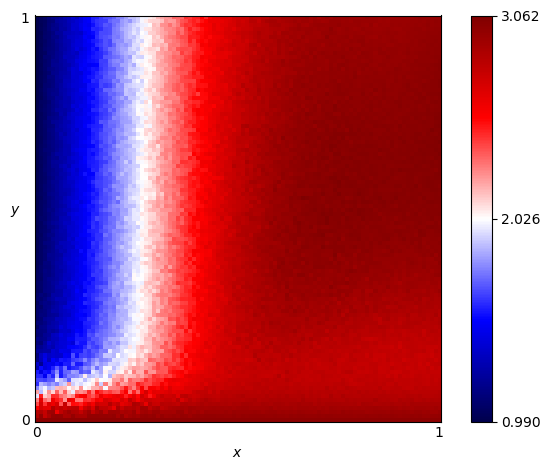

Values plotted in this chart, from the file beside it:
x, y, score
0.0, 0.0, 3.0
0.0, 0.01, 2.866
0.0, 0.02, 2.835
0.0, 0.03, 2.554
0.0, 0.04, 2.395
0.0, 0.05, 2.28
0.0, 0.06, 1.971
0.0, 0.07, 2.209
0.0, 0.08, 1.787
0.0, 0.09, 1.6
0.0, 0.1, 1.651
0.0, 0.11, 1.594
0.0, 0.12, 1.563
0.0, 0.13, 1.284
0.0, 0.14, 1.365
0.0, 0.15, 1.168
0.0, 0.16, 1.143
0.0, 0.17, 1.221
0.0, 0.18, 1.18
0.0, 0.19, 1.135
0.0, 0.2, 1.166
0.0, 0.21, 1.108
0.0, 0.22, 1.122
0.0, 0.23, 1.069
0.0, 0.24, 1.117
0.0, 0.25, 1.073
0.0, 0.26, 1.081
0.0, 0.27, 1.083
0.0, 0.28, 1.08
0.0, 0.29, 1.047
0.0, 0.3, 1.091
0.0, 0.31, 1.078
0.0, 0.32, 1.047
0.0, 0.33, 1.055
0.0, 0.34, 1.069
0.0, 0.35, 1.049
0.0, 0.36, 1.05
0.0, 0.37, 1.045
0.0, 0.38, 1.036
0.0, 0.39, 1.026
0.0, 0.4, 1.032
0.0, 0.41, 1.032
0.0, 0.42, 1.021
0.0, 0.43, 1.03
0.0, 0.44, 1.019
0.0, 0.45, 1.022
0.0, 0.46, 1.032
0.0, 0.47, 1.022
0.0, 0.48, 1.02
0.0, 0.49, 1.023
0.0, 0.5, 1.03
0.0, 0.51, 1.035
0.0, 0.52, 1.018
0.0, 0.53, 1.02
0.0, 0.54, 1.012
0.0, 0.55, 1.02
0.0, 0.56, 1.026
0.0, 0.57, 1.011
0.0, 0.58, 1.009
0.0, 0.59, 1.012
... 10,141 more rows
